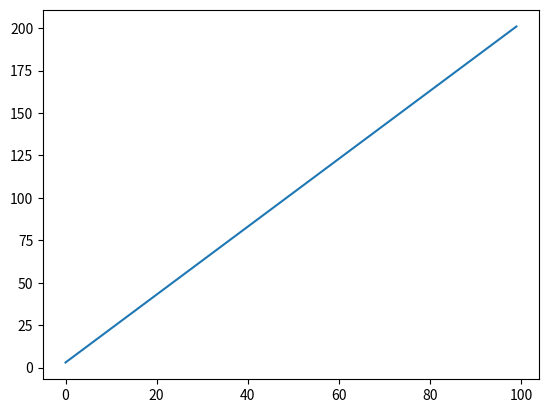

Here is the Python script that generated this plot:
import numpy as np
import matplotlib.pyplot as plt
x=np.arange(0,100,1)
y=2*x+3
plt.plot(x,y)
plt.show()
